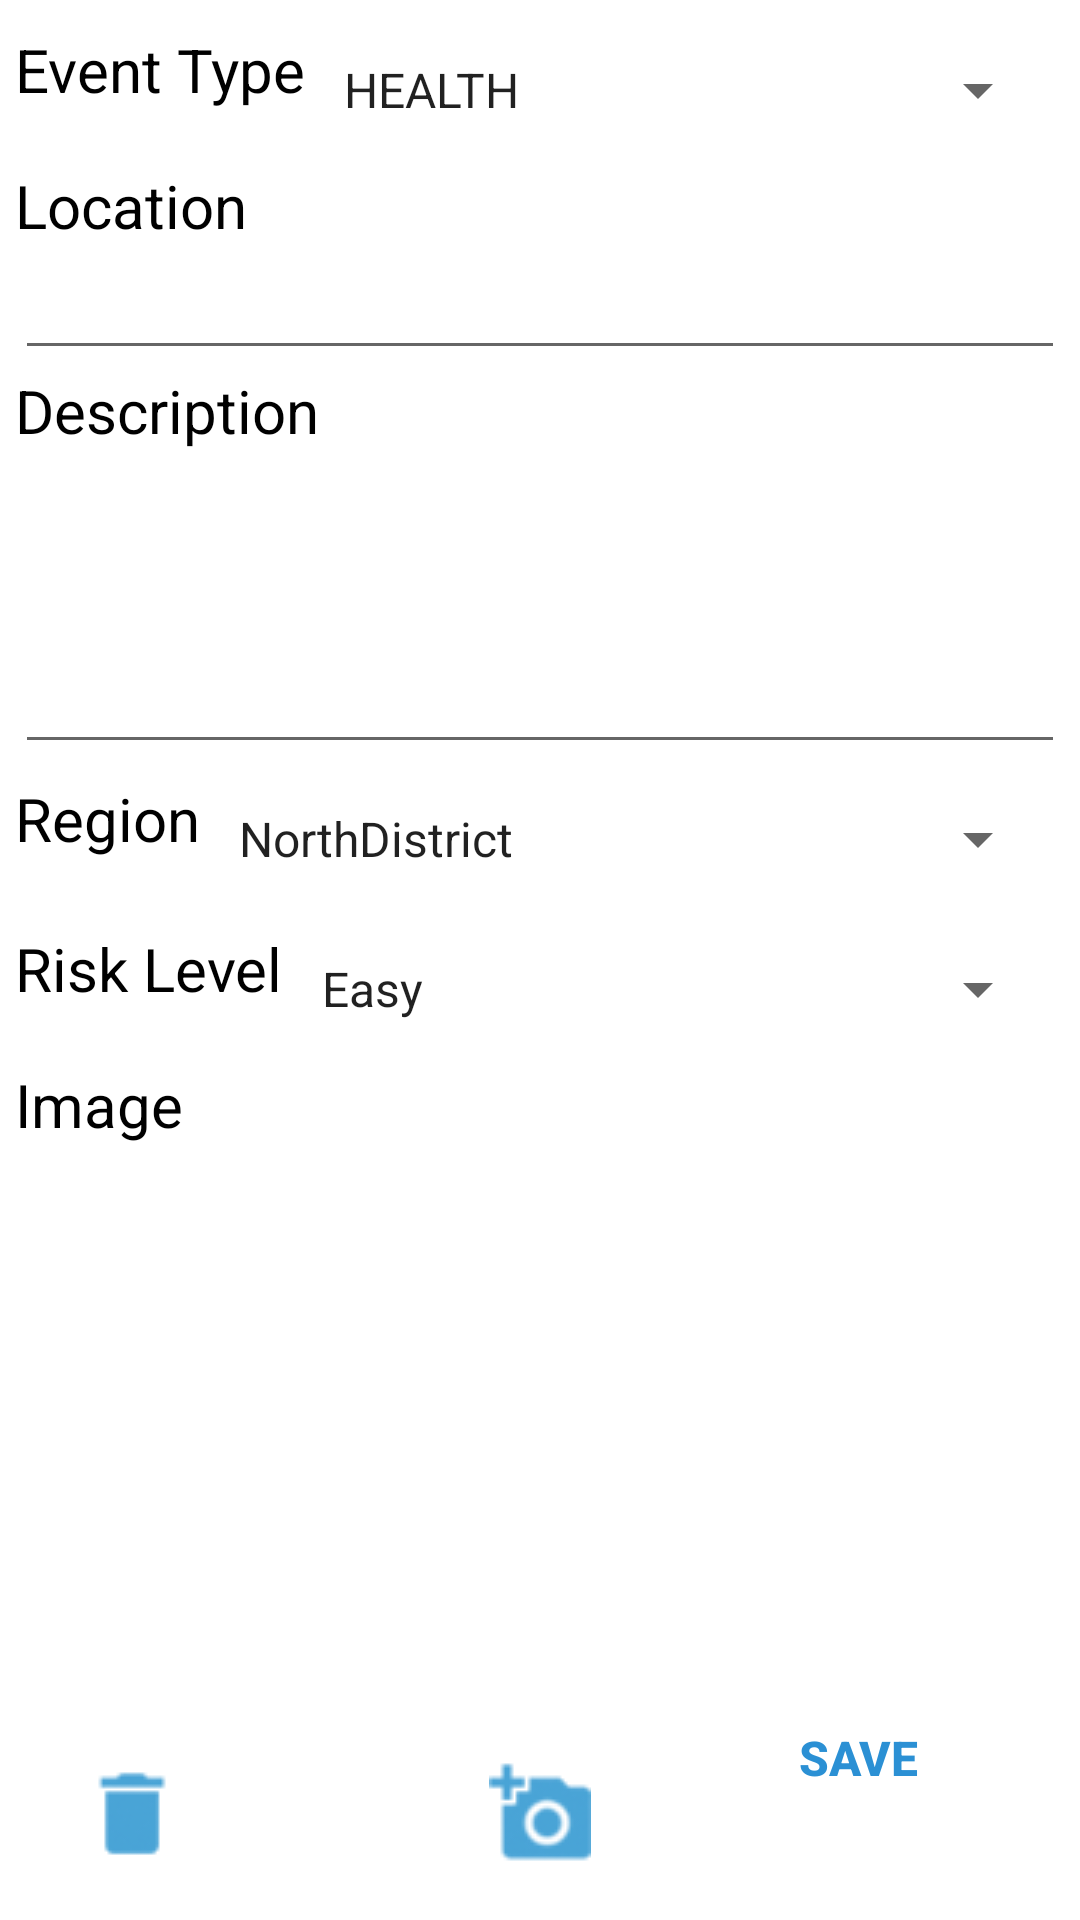

Layout XML and referenced resources for this Android screen:
<!-- AndroidManifest.xml: application theme Theme.EventRwportingApplication -->
<!-- res/layout/activity_add_event.xml -->
<?xml version="1.0" encoding="utf-8"?>
<RelativeLayout
    xmlns:android="http://schemas.android.com/apk/res/android"
    android:layout_width="match_parent"
    android:layout_height="match_parent">

    <LinearLayout
        android:layout_width="match_parent"
        android:layout_height="wrap_content"
        android:layout_margin="5dp"
        android:orientation="vertical">

        <LinearLayout
            android:layout_width="match_parent"
            android:layout_height="match_parent"
            android:orientation="horizontal">

            <TextView
                android:id="@+id/text_view_event_type"
                android:layout_width="wrap_content"
                android:layout_height="wrap_content"
                android:text="Event Type"
                android:textColor="@color/black"
                android:textSize="20dp" />

            <Spinner
                android:id="@+id/spinnerInputEventType"
                android:layout_width="match_parent"
                android:layout_height="40dp"
                android:layout_margin="5dp"
                android:entries="@array/array1_OfEventType" />

        </LinearLayout>

        <LinearLayout
            android:layout_width="match_parent"
            android:layout_height="match_parent"
            android:orientation="vertical">

            <TextView
                android:id="@+id/text_view_event_location"
                android:layout_width="wrap_content"
                android:layout_height="wrap_content"
                android:text="Location"
                android:textColor="@color/black"
                android:textSize="20dp" />

            <EditText
                android:id="@+id/add_editText_event_location"
                android:layout_width="match_parent"
                android:layout_height="wrap_content"></EditText>

        </LinearLayout>

        <LinearLayout
            android:layout_width="match_parent"
            android:layout_height="match_parent"
            android:orientation="vertical">

            <TextView
                android:id="@+id/text_view_event_description"
                android:layout_width="wrap_content"
                android:layout_height="wrap_content"
                android:text="Description"
                android:textColor="@color/black"
                android:textSize="20dp" />

            <EditText
                android:id="@+id/add_editText_event_description"
                android:layout_width="match_parent"
                android:layout_height="wrap_content"
                android:inputType="textMultiLine"
                android:lines="4"
                android:maxLines="10"
                android:scrollbars="vertical"></EditText>

        </LinearLayout>

        <LinearLayout
            android:layout_width="match_parent"
            android:layout_height="match_parent"
            android:orientation="horizontal">

            <TextView
                android:id="@+id/text_view_event_region"
                android:layout_width="wrap_content"
                android:layout_height="wrap_content"
                android:text="Region"
                android:textColor="@color/black"
                android:textSize="20dp" />

            <Spinner
                android:id="@+id/spinnerInput_eventRegion"
                android:layout_width="match_parent"
                android:layout_height="40dp"
                android:layout_margin="5dp"
                android:entries="@array/array2_OfEventRegion" />

        </LinearLayout>

        <LinearLayout
            android:layout_width="match_parent"
            android:layout_height="match_parent"
            android:orientation="horizontal">

            <TextView
                android:id="@+id/text_view_event_risk_level"
                android:layout_width="wrap_content"
                android:layout_height="wrap_content"
                android:text="Risk Level"
                android:textColor="@color/black"
                android:textSize="20dp" />

            <Spinner
                android:id="@+id/spinnerInput_event_risk_level"
                android:layout_width="match_parent"
                android:layout_height="40dp"
                android:layout_margin="5dp"
                android:entries="@array/array3_OfEventRiskLevel" />
        </LinearLayout>

        <LinearLayout
            android:layout_width="match_parent"
            android:layout_height="match_parent"
            android:orientation="vertical">

            <TextView
                android:id="@+id/text_view_event_image"
                android:layout_width="wrap_content"
                android:layout_height="wrap_content"
                android:text="Image"
                android:textColor="@color/black"
                android:textSize="20dp" />

            <ImageView
                android:id="@+id/add_image_view_to_event"
                android:layout_width="150dp"
                android:layout_height="150dp"
                android:layout_gravity="center"></ImageView>
        </LinearLayout>
    </LinearLayout>

    <Button
        android:id="@+id/add_event_button"
        android:layout_width="wrap_content"
        android:layout_height="wrap_content"
        android:layout_alignParentRight="true"
        android:layout_alignParentBottom="true"
        android:layout_gravity="right|bottom"
        android:layout_marginStart="30dp"
        android:layout_marginTop="30dp"
        android:layout_marginEnd="30dp"
        android:layout_marginBottom="30dp"
        android:background="@android:color/transparent"
        android:text="save"
        android:textColor="#2b90d4"
        android:textSize="16dp"
        android:textStyle="bold"></Button>

    <Button
        android:id="@+id/add_photo_button"
        android:layout_width="wrap_content"
        android:layout_height="wrap_content"
        android:layout_alignParentBottom="true"
        android:layout_centerHorizontal="true"
        android:background="@android:color/transparent"
        android:drawableTop="@drawable/camera" />

    <Button
        android:id="@+id/delete_event_button"
        android:layout_width="wrap_content"
        android:layout_height="wrap_content"
        android:layout_alignParentLeft="true"
        android:layout_alignParentBottom="true"
        android:background="@android:color/transparent"
        android:drawableTop="@drawable/garbage_can" />

</RelativeLayout>
<!-- resources referenced by this layout -->
<resources>
  <string-array name="array1_OfEventType">
          <item>HEALTH</item>
          <item>ENVIRONMENTAL</item>
          <item>SECURITY</item>
          <item>OTHER</item>
      </string-array>
  <string-array name="array2_OfEventRegion">
          <item>NorthDistrict</item>
          <item>HaifaDistrict</item>
          <item>CentralDistrict</item>
          <item>TelAvivDistrict</item>
          <item>JerusalemDistrict</item>
          <item>SouthDistrict</item>
      </string-array>
  <string-array name="array3_OfEventRiskLevel">
          <item>Easy</item>
          <item>Medium</item>
          <item>Hard</item>
          <item>Extreme</item>
      </string-array>
  <!-- drawable camera: png bitmap (drawable, 2447 bytes) -->
  <!-- drawable garbage_can: png bitmap (drawable, 1552 bytes) -->
  <style name="Theme.EventRwportingApplication" parent="Theme.MaterialComponents.DayNight.DarkActionBar">
          
          <item name="colorPrimary">@color/purple_500</item>
          <item name="colorPrimaryVariant">@color/purple_700</item>
          <item name="colorOnPrimary">@color/white</item>
          
          <item name="colorSecondary">@color/teal_200</item>
          <item name="colorSecondaryVariant">@color/teal_700</item>
          <item name="colorOnSecondary">@color/black</item>
          
          <item name="android:statusBarColor">?attr/colorPrimaryVariant</item>
          
      </style>
  <!-- not gathered from this repository: default colours our renderer supplied (Android Studio template values) -->
  <color name="purple_500">#FF6200EE</color>
  <color name="purple_700">#FF3700B3</color>
  <color name="teal_200">#FF03DAC5</color>
  <color name="teal_700">#FF018786</color>
  <color name="black">#FF000000</color>
  <color name="white">#FFFFFFFF</color>
</resources>
